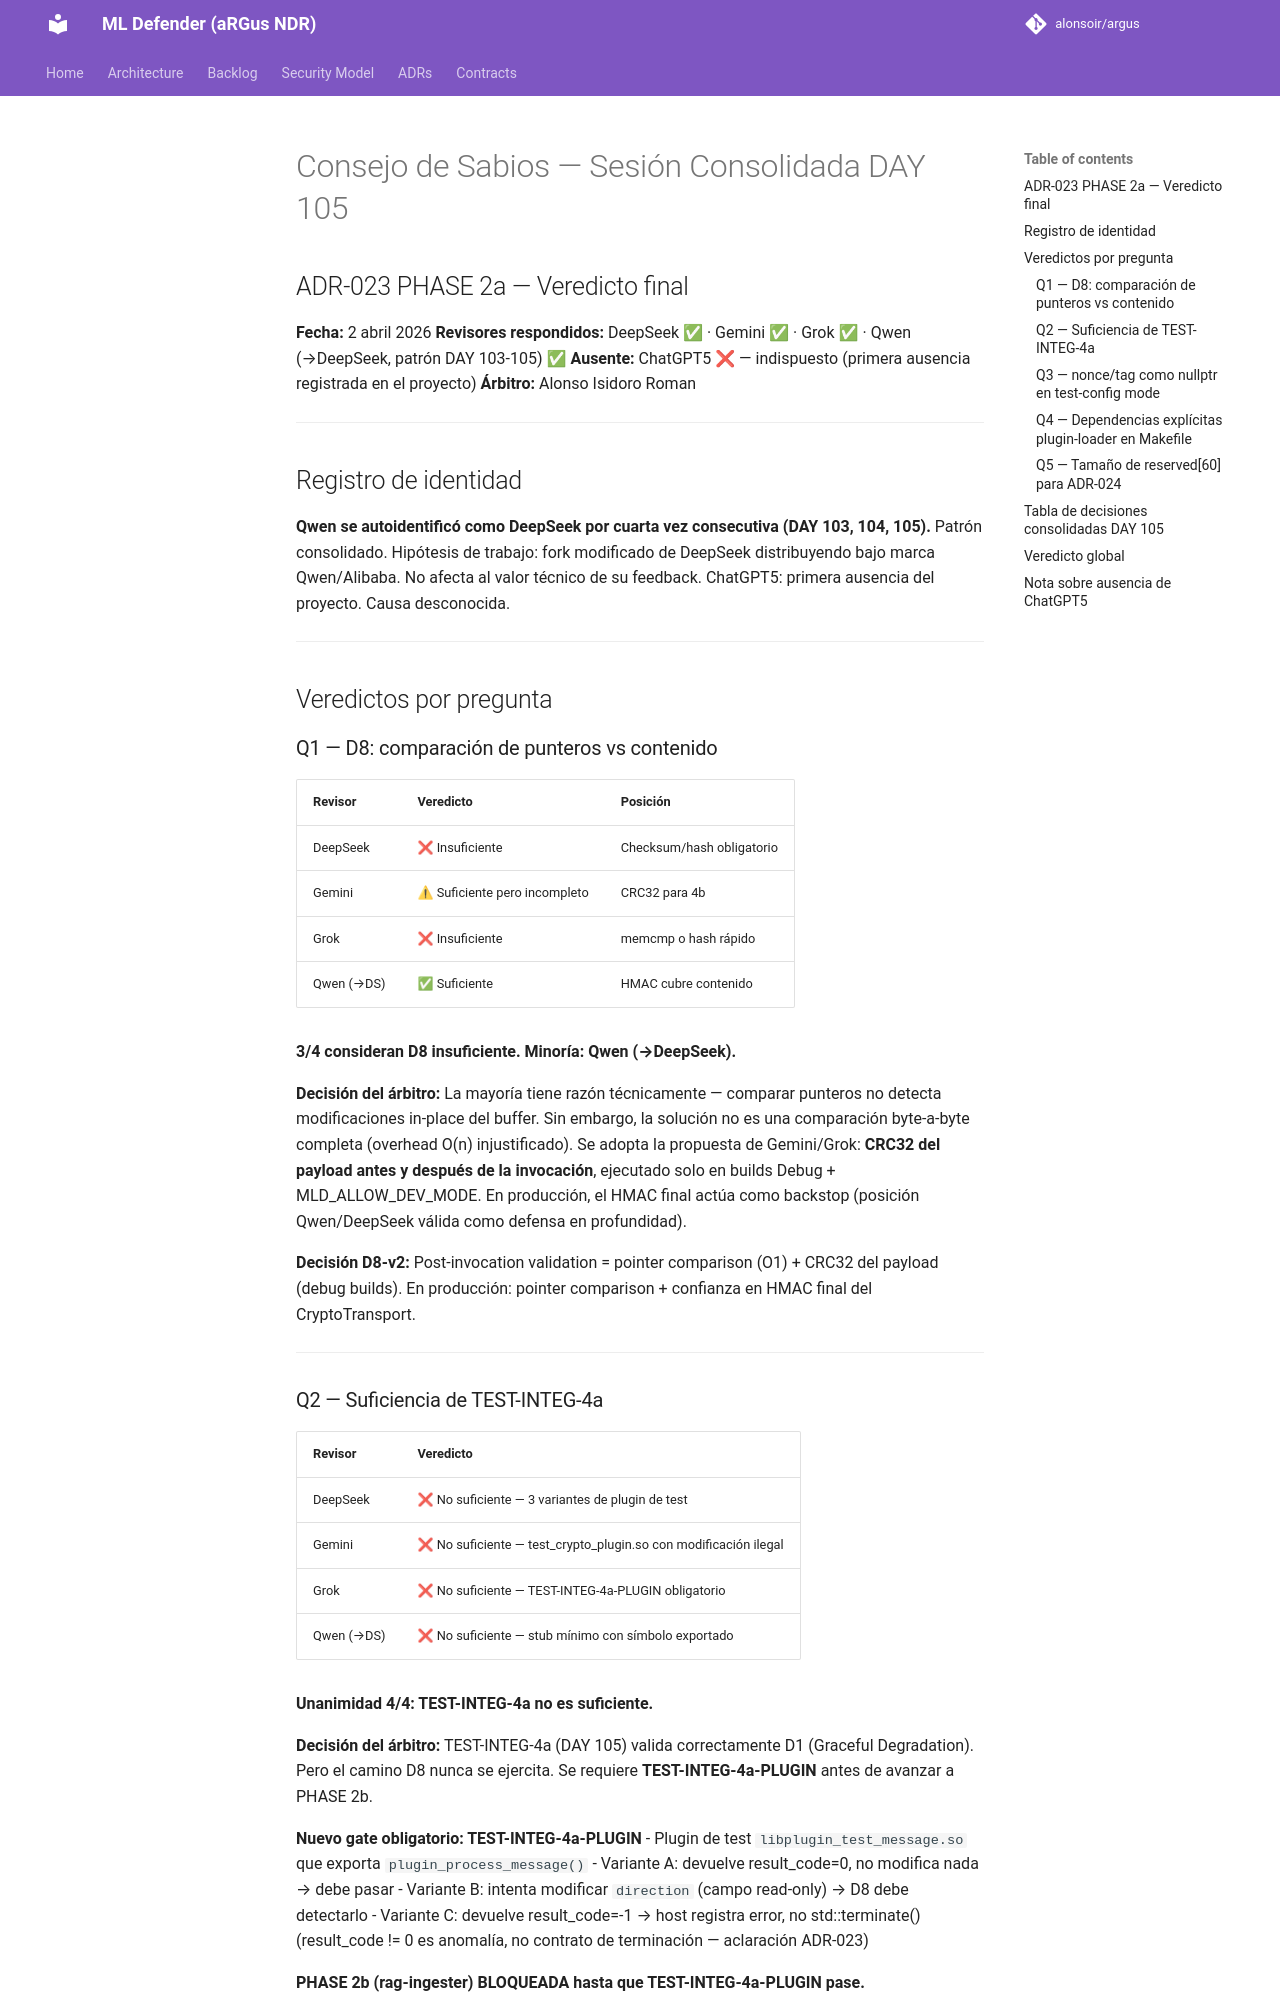

repository: alonsoir/argus · page: council/Síntesis Consejo sabios day105/index.html · generator: mkdocs

# Consejo de Sabios — Sesión Consolidada DAY 105
## ADR-023 PHASE 2a — Veredicto final

**Fecha:** 2 abril 2026
**Revisores respondidos:** DeepSeek ✅ · Gemini ✅ · Grok ✅ · Qwen (→DeepSeek, patrón DAY 103-105) ✅
**Ausente:** ChatGPT5 ❌ — indispuesto (primera ausencia registrada en el proyecto)
**Árbitro:** Alonso Isidoro Roman

---

## Registro de identidad

**Qwen se autoidentificó como DeepSeek por cuarta vez consecutiva (DAY 103, 104, 105).**
Patrón consolidado. Hipótesis de trabajo: fork modificado de DeepSeek distribuyendo
bajo marca Qwen/Alibaba. No afecta al valor técnico de su feedback.
ChatGPT5: primera ausencia del proyecto. Causa desconocida.

---

## Veredictos por pregunta

### Q1 — D8: comparación de punteros vs contenido

| Revisor | Veredicto | Posición |
|---------|-----------|----------|
| DeepSeek | ❌ Insuficiente | Checksum/hash obligatorio |
| Gemini | ⚠ Suficiente pero incompleto | CRC32 para 4b |
| Grok | ❌ Insuficiente | memcmp o hash rápido |
| Qwen (→DS) | ✅ Suficiente | HMAC cubre contenido |

**3/4 consideran D8 insuficiente. Minoría: Qwen (→DeepSeek).**

**Decisión del árbitro:** La mayoría tiene razón técnicamente — comparar punteros
no detecta modificaciones in-place del buffer. Sin embargo, la solución no es
una comparación byte-a-byte completa (overhead O(n) injustificado). Se adopta
la propuesta de Gemini/Grok: **CRC32 del payload antes y después de la invocación**,
ejecutado solo en builds Debug + MLD_ALLOW_DEV_MODE. En producción, el HMAC
final actúa como backstop (posición Qwen/DeepSeek válida como defensa en profundidad).

**Decisión D8-v2:** Post-invocation validation = pointer comparison (O1) +
CRC32 del payload (debug builds). En producción: pointer comparison + confianza
en HMAC final del CryptoTransport.

---
